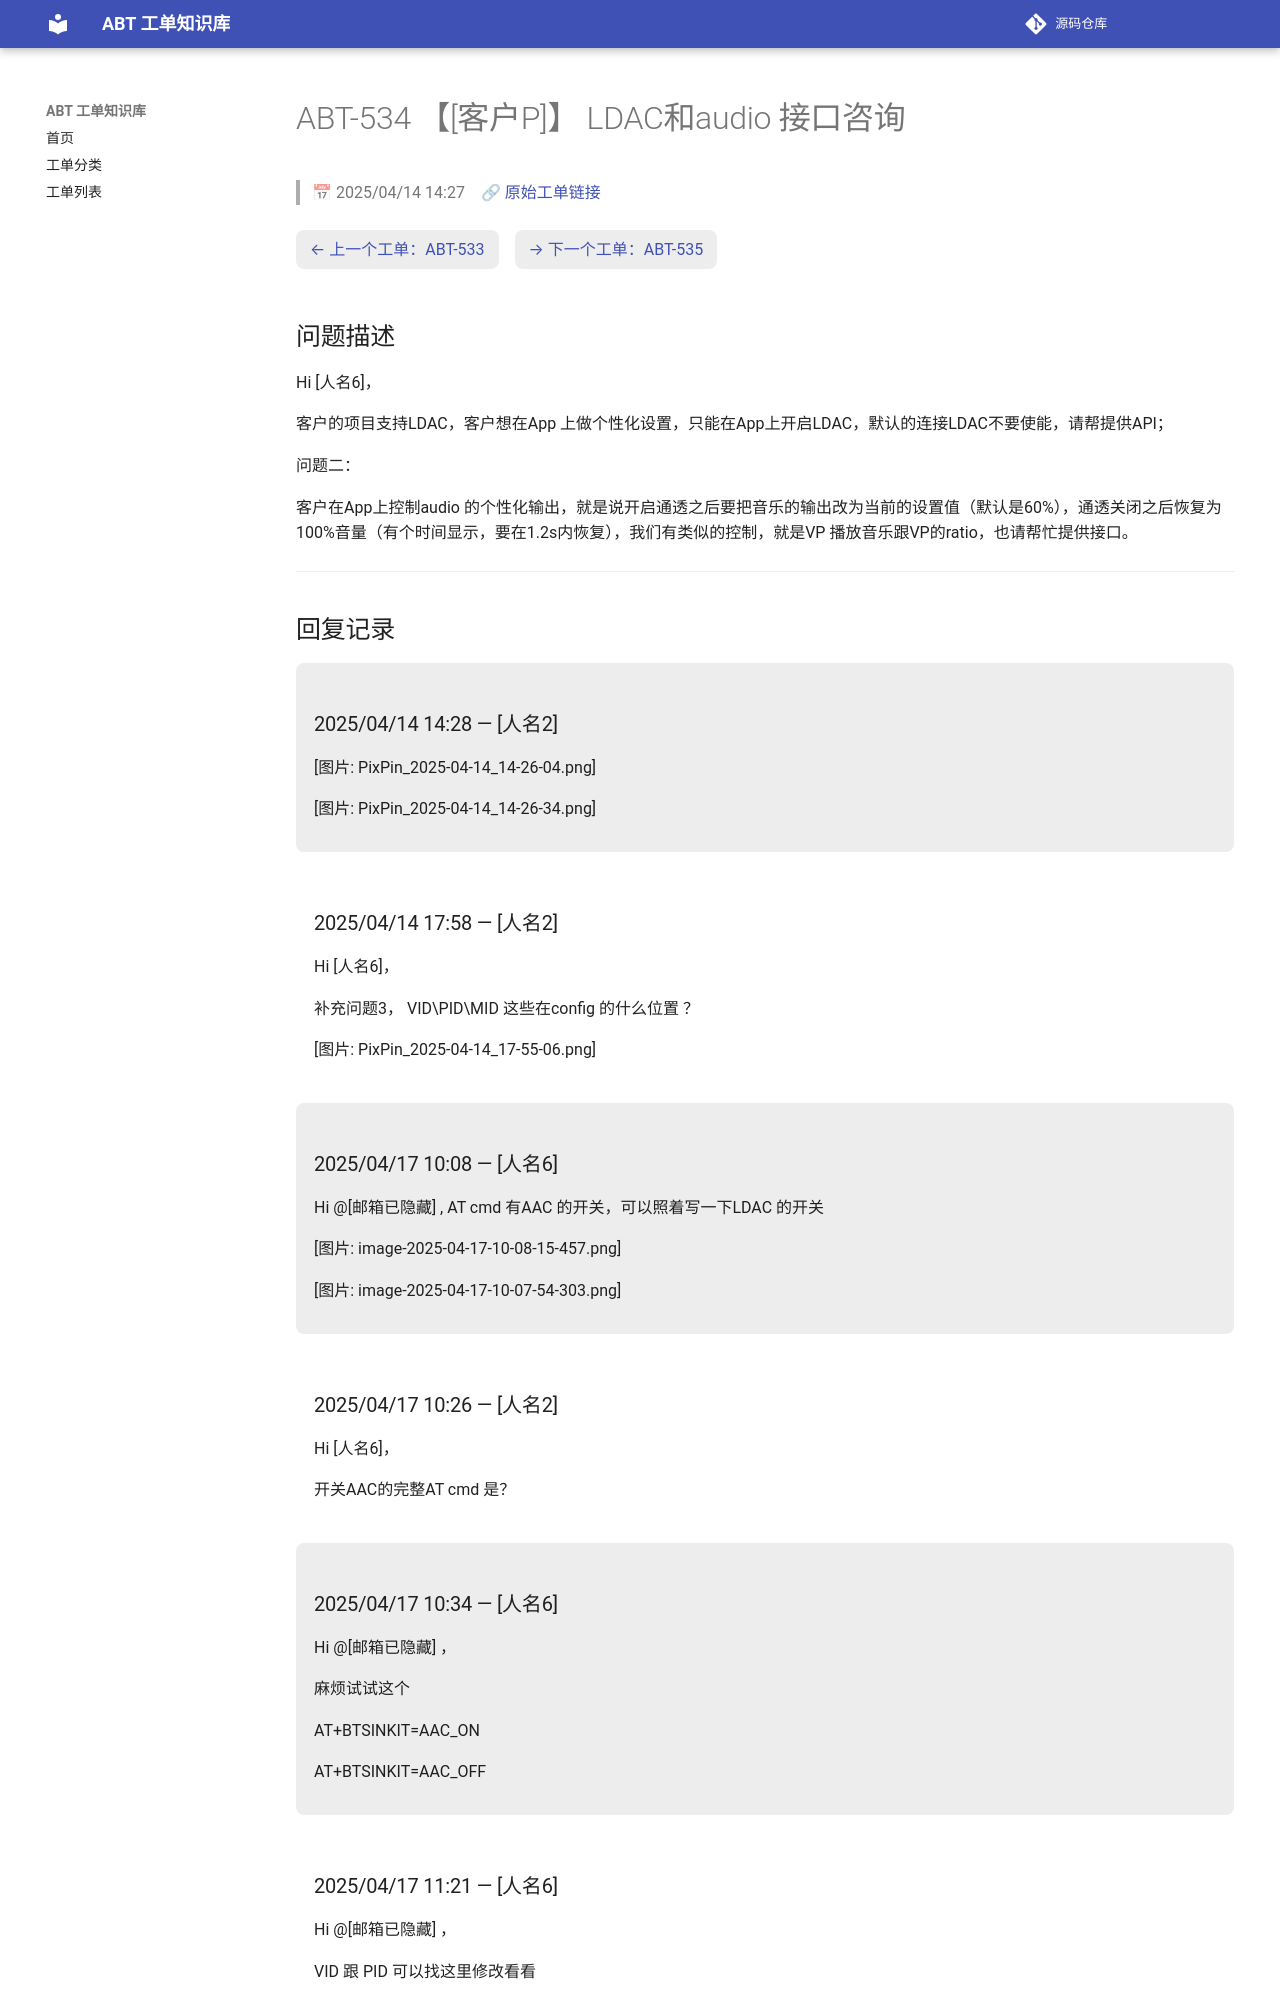

repository: luckycee/airoha-kb · page: tickets/ABT-534/index.html · generator: mkdocs

---
id: ABT-534
title: "【[客户P]】 LDAC和audio 接口咨询"
date: 2025/04/14 14:27
status: Closed
source: https://eservice.airoha.com.tw/servicedesk/customer/portal/1038/MIUIX1565-534
---

# ABT-534 【[客户P]】 LDAC和audio 接口咨询

> 📅 2025/04/14 14:27　🔗 [原始工单链接](https://eservice.airoha.com.tw/servicedesk/customer/portal/1038/MIUIX1565-534)

<div class="ticket-nav" markdown="1">

[← 上一个工单：ABT-533](ABT-533.md)　[→ 下一个工单：ABT-535](ABT-535.md)

</div>

## 问题描述

Hi [人名6]，

客户的项目支持LDAC，客户想在App 上做个性化设置，只能在App上开启LDAC，默认的连接LDAC不要使能，请帮提供API；

问题二：

客户在App上控制audio 的个性化输出，就是说开启通透之后要把音乐的输出改为当前的设置值（默认是60%），通透关闭之后恢复为100%音量（有个时间显示，要在1.2s内恢复），我们有类似的控制，就是VP 播放音乐跟VP的ratio，也请帮忙提供接口。

---

## 回复记录

<div class="reply odd" markdown="1">

### 2025/04/14 14:28 — [人名2]

[图片: PixPin_2025-04-14_14-26-04.png]

[图片: PixPin_2025-04-14_14-26-34.png]

</div>

<div class="reply even" markdown="1">

### 2025/04/14 17:58 — [人名2]

Hi [人名6]，

补充问题3， VID\\PID\\MID 这些在config 的什么位置 ？

[图片: PixPin_2025-04-14_17-55-06.png]

</div>

<div class="reply odd" markdown="1">

### 2025/04/17 10:08 — [人名6]

Hi @[邮箱已隐藏] ,
AT cmd 有AAC 的开关，可以照着写一下LDAC 的开关

[图片: image-2025-04-17-10-08-15-457.png]

[图片: image-2025-04-17-10-07-54-303.png]

</div>

<div class="reply even" markdown="1">

### 2025/04/17 10:26 — [人名2]

Hi [人名6]，



开关AAC的完整AT cmd 是？

</div>

<div class="reply odd" markdown="1">
